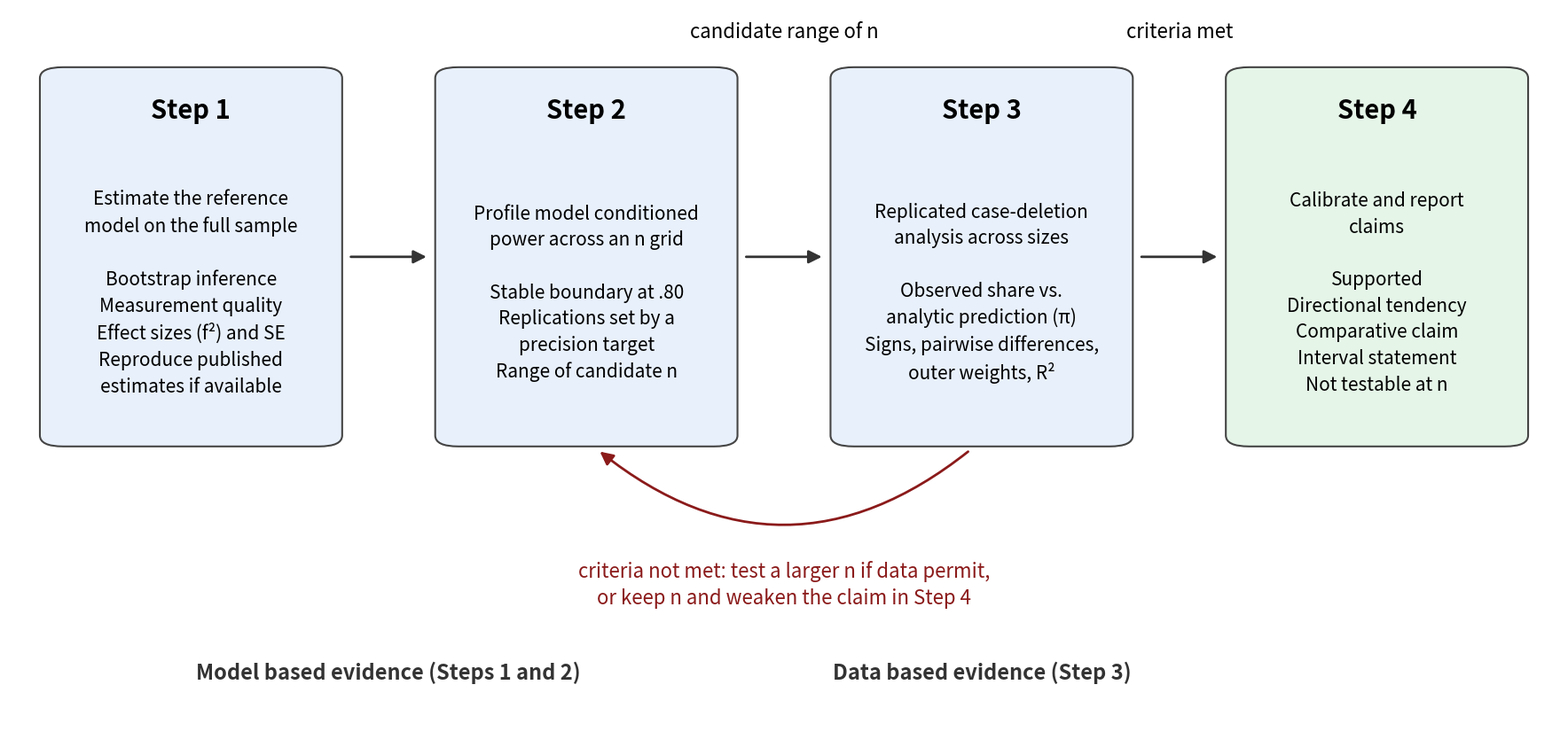

Source code (Python): (Note: this script raises an exception after producing the figure.)
import matplotlib, os
matplotlib.use('Agg')
import matplotlib.pyplot as plt
from matplotlib.patches import FancyBboxPatch, FancyArrowPatch
fig = plt.figure(figsize=(17.48, 8.23), dpi=100)
ax = fig.add_axes([0,0,1,1]); ax.set_xlim(0, 100); ax.set_ylim(0, 100); ax.axis('off')
boxes = [
    (2,  "Step 1", "Estimate the reference\nmodel on the full sample\n\nBootstrap inference\nMeasurement quality\nEffect sizes (f²) and SE\nReproduce published\nestimates if available", "#e8f0fb"),
    (27.5, "Step 2", "Profile model conditioned\npower across an n grid\n\nStable boundary at .80\nReplications set by a\nprecision target\nRange of candidate n", "#e8f0fb"),
    (53, "Step 3", "Replicated case-deletion\nanalysis across sizes\n\nObserved share vs.\nanalytic prediction (π)\nSigns, pairwise differences,\nouter weights, R²", "#e8f0fb"),
    (78.5, "Step 4", "Calibrate and report\nclaims\n\nSupported\nDirectional tendency\nComparative claim\nInterval statement\nNot testable at n", "#e5f5e8"),
]
W, H, Y = 19.5, 52, 40
for x, title, body, col in boxes:
    ax.add_patch(FancyBboxPatch((x, Y), W, H, boxstyle="round,pad=0,rounding_size=1.5", linewidth=1.5, edgecolor="#444", facecolor=col))
    ax.text(x+W/2, Y+H-6, title, ha='center', va='center', fontsize=21, fontweight='bold')
    ax.text(x+W/2, Y+H/2-5, body, ha='center', va='center', fontsize=15, linespacing=1.45)
for x in (21.5, 47, 72.5):
    ax.add_patch(FancyArrowPatch((x+0.4, Y+H/2), (x+5.6, Y+H/2), arrowstyle='-|>', mutation_scale=22, linewidth=2, color='#333'))
ax.text(50, Y+H+4, "candidate range of n", ha='center', fontsize=16, style='italic')
ax.text(75.5, Y+H+4, "criteria met", ha='center', fontsize=16, style='italic')
ax.add_patch(FancyArrowPatch((62, Y-0.5), (38, Y-0.5), connectionstyle="arc3,rad=-0.4", arrowstyle='-|>', mutation_scale=22, linewidth=2, color='#8b1a1a'))
ax.text(50, 21, "criteria not met: test a larger n if data permit,\nor keep n and weaken the claim in Step 4", ha='center', va='center', fontsize=16, color='#8b1a1a', linespacing=1.4)
ax.text(24.5, 8, "Model based evidence (Steps 1 and 2)", ha='center', fontsize=17, fontweight='bold', color='#333')
ax.text(62.75, 8, "Data based evidence (Step 3)", ha='center', fontsize=17, fontweight='bold', color='#333')
fig.savefig(os.path.join(os.path.dirname(os.path.abspath(__file__)), '..', 'figures', 'fig1_workflow.png'), dpi=100, facecolor='white')
